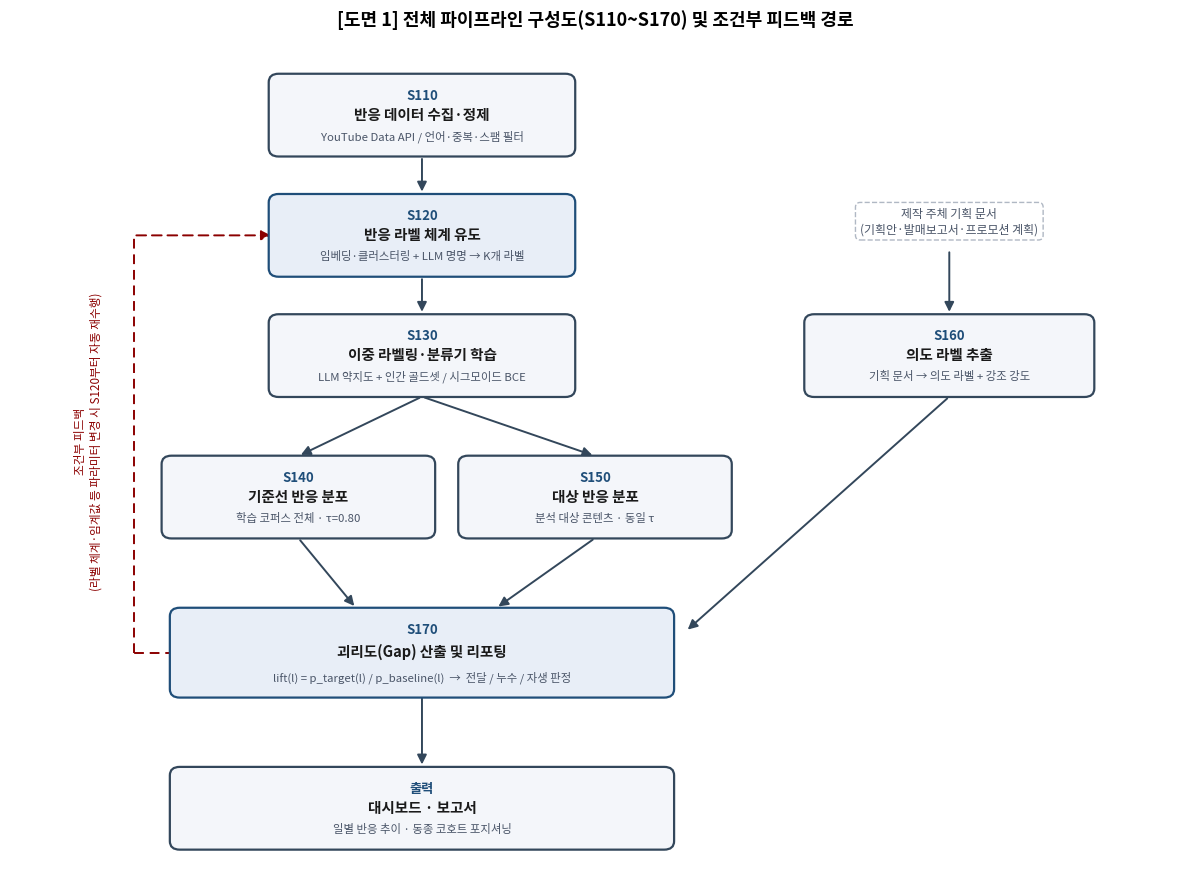

The matplotlib source for this figure: (Note: this script raises an exception after producing the figure.)
"""발명내용 설명서 도면 재생성.

  --fig 1      도면 1 — 전체 파이프라인 구성도(S110~S170) 및 조건부 피드백 경로
  --fig 2      도면 2 — 실시예: 라벨별 상대 강도(임계값 0.80, 최종 9라벨)
  --fig trend  라벨별 일별 반응 추이 그래프 9장

Usage:
  python gap_analysis/make_figures.py --fig 1 --fig 2
  python gap_analysis/make_figures.py --fig trend --outdir 05_최종결과/도면
"""
import argparse
import json
from pathlib import Path

import matplotlib
matplotlib.use("Agg")
import matplotlib.pyplot as plt
from matplotlib.patches import FancyBboxPatch, FancyArrowPatch

# 한글 라벨이 깨지지 않도록 설치된 CJK 폰트 중 하나를 선택
from matplotlib import font_manager

_INSTALLED = {f.name for f in font_manager.fontManager.ttflist}
for _cand in ("Noto Sans CJK KR", "NanumGothic", "Malgun Gothic", "AppleGothic"):
    if _cand in _INSTALLED:
        matplotlib.rcParams["font.family"] = _cand
        break
else:
    print("[경고] 한글 폰트를 찾지 못했습니다. 라벨이 깨질 수 있습니다.")
matplotlib.rcParams["axes.unicode_minus"] = False

DEFAULT_LIFT  = "04_reaction/환절기/lift/hwanjeolgi_gap_lift_080_9label.json"
DEFAULT_TREND = "05_최종결과/반응추이(일별 그래프 9개)(히트수 라벨로 그래프 그리면됨)/hwanjeolgi_reaction_080_9label_by_date.json"
DEFAULT_OUT   = "05_최종결과/도면"

C_BOX    = "#f4f6fa"
C_EDGE   = "#33475b"
C_ACCENT = "#1f4e79"
C_UP     = "#c0392b"   # 통상 수준 초과
C_DOWN   = "#7f8c8d"   # 통상 수준 미달
C_INTENT = "#1f4e79"   # 의도 라벨


# ── 도면 1 ────────────────────────────────────────────────────────
def _box(ax, x, y, w, h, step, title, body, accent=False):
    ax.add_patch(FancyBboxPatch(
        (x - w/2, y - h/2), w, h,
        boxstyle="round,pad=0.06,rounding_size=0.12",
        linewidth=1.6, edgecolor=C_ACCENT if accent else C_EDGE,
        facecolor="#e8eef7" if accent else C_BOX, zorder=2))
    ax.text(x, y + h/2 - 0.24, step, ha="center", va="center",
            fontsize=9.5, fontweight="bold", color=C_ACCENT, zorder=3)
    ax.text(x, y + 0.02, title, ha="center", va="center",
            fontsize=10.5, fontweight="bold", color="#1a1a1a", zorder=3)
    ax.text(x, y - h/2 + 0.24, body, ha="center", va="center",
            fontsize=8.2, color="#4a5568", zorder=3)


def _arrow(ax, p1, p2, dashed=False, rad=0.0, label=None):
    ax.add_patch(FancyArrowPatch(
        p1, p2, arrowstyle="-|>", mutation_scale=14,
        linewidth=1.4, color="#8b0000" if dashed else C_EDGE,
        linestyle=(0, (5, 3)) if dashed else "solid",
        connectionstyle=f"arc3,rad={rad}", zorder=1))
    if label:
        mx, my = (p1[0] + p2[0]) / 2, (p1[1] + p2[1]) / 2
        ax.text(mx, my, label, fontsize=8, color="#8b0000",
                ha="center", va="center", zorder=3,
                bbox=dict(boxstyle="round,pad=0.2", fc="white", ec="none"))


def fig1(out_path, dpi):
    fig, ax = plt.subplots(figsize=(12, 9))
    ax.set_xlim(0, 14.2); ax.set_ylim(1.2, 13.0); ax.axis("off")

    W, H = 3.6, 1.05
    CX = 5.0          # 본류 컬럼 중심
    RAIL = 1.5        # 피드백 경로 세로 레일 x좌표

    _box(ax, CX, 12.0, W, H, "S110", "반응 데이터 수집·정제",
         "YouTube Data API / 언어·중복·스팸 필터")
    _box(ax, CX, 10.3, W, H, "S120", "반응 라벨 체계 유도",
         "임베딩·클러스터링 + LLM 명명 → K개 라벨", accent=True)
    _box(ax, CX, 8.6, W, H, "S130", "이중 라벨링·분류기 학습",
         "LLM 약지도 + 인간 골드셋 / 시그모이드 BCE")
    _box(ax, 3.5, 6.6, 3.2, H, "S140", "기준선 반응 분포",
         "학습 코퍼스 전체 · τ=0.80")
    _box(ax, 7.1, 6.6, 3.2, H, "S150", "대상 반응 분포",
         "분석 대상 콘텐츠 · 동일 τ")
    _box(ax, 11.4, 8.6, 3.4, H, "S160", "의도 라벨 추출",
         "기획 문서 → 의도 라벨 + 강조 강도")
    _box(ax, CX, 4.4, 6.0, 1.15, "S170", "괴리도(Gap) 산출 및 리포팅",
         "lift(l) = p_target(l) / p_baseline(l)  →  전달 / 누수 / 자생 판정", accent=True)
    _box(ax, CX, 2.2, 6.0, H, "출력", "대시보드 · 보고서",
         "일별 반응 추이 · 동종 코호트 포지셔닝")

    # 기획 문서 입력
    ax.text(11.4, 10.5, "제작 주체 기획 문서\n(기획안·발매보고서·프로모션 계획)",
            ha="center", va="center", fontsize=8.6, color="#4a5568",
            bbox=dict(boxstyle="round,pad=0.4", fc="white", ec="#b0b8c4", ls="--"))

    _arrow(ax, (CX, 11.42), (CX, 10.88))
    _arrow(ax, (CX, 9.72),  (CX, 9.18))
    _arrow(ax, (CX, 8.02),  (3.5, 7.18))
    _arrow(ax, (CX, 8.02),  (7.1, 7.18))
    _arrow(ax, (3.5, 6.02), (4.2, 5.03))
    _arrow(ax, (7.1, 6.02), (5.9, 5.03))
    _arrow(ax, (11.4, 10.1), (11.4, 9.18))
    _arrow(ax, (11.4, 8.02), (8.2, 4.7))
    _arrow(ax, (CX, 3.82),  (CX, 2.78))

    # 조건부 피드백 경로: 파라미터 변경 시 S120부터 재수행.
    # 박스를 가로지르지 않도록 좌측 레일로 우회시킨다.
    fb = dict(color="#8b0000", linestyle=(0, (5, 3)), linewidth=1.4, zorder=1)
    ax.plot([CX - 3.0, RAIL], [4.4, 4.4], **fb)           # S170 좌측 → 레일
    ax.plot([RAIL, RAIL], [4.4, 10.3], **fb)              # 레일 상승
    ax.add_patch(FancyArrowPatch(
        (RAIL, 10.3), (CX - W/2, 10.3), arrowstyle="-|>", mutation_scale=14,
        linewidth=1.4, color="#8b0000", linestyle=(0, (5, 3)), zorder=1))
    ax.text(RAIL - 0.55, 7.4,
            "조건부 피드백\n(라벨 체계·임계값 등 파라미터 변경 시 S120부터 자동 재수행)",
            fontsize=8.4, color="#8b0000", ha="center", va="center", rotation=90)

    ax.set_title("[도면 1] 전체 파이프라인 구성도(S110~S170) 및 조건부 피드백 경로",
                 fontsize=13, fontweight="bold", pad=14)
    fig.tight_layout()
    fig.savefig(out_path, dpi=dpi, bbox_inches="tight", facecolor="white")
    plt.close(fig)
    print(f"✓ {out_path}")


# ── 도면 2 ────────────────────────────────────────────────────────
def fig2(lift_path, out_path, dpi):
    d = json.loads(Path(lift_path).read_text(encoding="utf-8"))
    items = sorted(d["labels"].items(), key=lambda x: x[1]["lift"])
    names = [k.replace("_", "·") for k, _ in items]
    lifts = [v["lift"] for _, v in items]
    intents = [v["intent"] for _, v in items]

    fig, ax = plt.subplots(figsize=(9, 5.6))
    colors = [C_INTENT if it != "none" else (C_UP if lf > 1 else C_DOWN)
              for lf, it in zip(lifts, intents)]
    bars = ax.barh(names, lifts, color=colors, height=0.62, zorder=3)

    ax.axvline(1.0, color="#333333", linewidth=1.4, zorder=4)
    ax.text(1.0, len(names) - 0.35, " 통상 수준 (lift = 1.0)",
            fontsize=8.6, color="#333333", va="center")

    for bar, lf, it in zip(bars, lifts, intents):
        ax.text(bar.get_width() + 0.03, bar.get_y() + bar.get_height()/2,
                f"{lf:.2f}배", va="center", fontsize=9,
                fontweight="bold" if it != "none" else "normal",
                color=C_INTENT if it != "none" else "#4a5568", zorder=4)

    for tick, it in zip(ax.get_yticklabels(), intents):
        if it != "none":
            tick.set_color(C_INTENT)
            tick.set_fontweight("bold")

    ax.set_xlim(0, max(lifts) * 1.22)
    ax.set_xlabel("상대 강도  lift(l) = p_target(l) / p_baseline(l)", fontsize=10)
    ax.grid(axis="x", linestyle=":", color="#c8ccd4", zorder=0)
    ax.set_axisbelow(True)
    for s in ("top", "right"):
        ax.spines[s].set_visible(False)

    handles = [plt.Rectangle((0, 0), 1, 1, color=C_INTENT),
               plt.Rectangle((0, 0), 1, 1, color=C_UP),
               plt.Rectangle((0, 0), 1, 1, color=C_DOWN)]
    ax.legend(handles, ["의도 라벨", "비의도 · 통상 초과", "비의도 · 통상 미달"],
              fontsize=8.6, loc="lower right", frameon=False)

    method = d.get("method", "")
    ax.set_title(f"[도면 2] 실시예 — 엔플라잉 '{d.get('release','')}' 릴리즈의 라벨별 상대 강도\n"
                 f"({method}, 의도 라벨 {d['n_success']}/{d['n_intended']} 전달)",
                 fontsize=12, fontweight="bold", pad=12)
    fig.tight_layout()
    fig.savefig(out_path, dpi=dpi, bbox_inches="tight", facecolor="white")
    plt.close(fig)
    print(f"✓ {out_path}")


# ── 일별 반응 추이 ─────────────────────────────────────────────────
def fig_trend(trend_path, out_dir, dpi):
    d = json.loads(Path(trend_path).read_text(encoding="utf-8"))
    by_date = d["by_date"]
    dates = sorted(by_date.keys())
    for label in d["labels"]:
        series = [by_date[dt]["hit_counts"].get(label, 0) for dt in dates]
        fig, ax = plt.subplots(figsize=(9, 3.6))
        ax.plot(dates, series, marker="o", markersize=3.5,
                linewidth=1.7, color=C_ACCENT)
        ax.fill_between(range(len(dates)), series, alpha=0.12, color=C_ACCENT)
        ax.set_title(f"{label.replace('_', '·')} — 일별 반응 추이 (히트 수)",
                     fontsize=11, fontweight="bold")
        ax.set_ylabel("히트 수", fontsize=9)
        ax.grid(axis="y", linestyle=":", color="#c8ccd4")
        ax.set_axisbelow(True)
        for s in ("top", "right"):
            ax.spines[s].set_visible(False)
        step = max(1, len(dates) // 12)
        ax.set_xticks(range(0, len(dates), step))
        ax.set_xticklabels([dates[i] for i in range(0, len(dates), step)],
                           rotation=45, ha="right", fontsize=8)
        fig.tight_layout()
        out = out_dir / f"trend_{label.replace('_', '-')}.png"
        fig.savefig(out, dpi=dpi, bbox_inches="tight", facecolor="white")
        plt.close(fig)
        print(f"✓ {out}")


def main():
    p = argparse.ArgumentParser()
    p.add_argument("--fig", action="append", default=None,
                   choices=["1", "2", "trend"], help="반복 지정 가능 (기본: 1,2)")
    p.add_argument("--lift",   default=DEFAULT_LIFT)
    p.add_argument("--trend",  default=DEFAULT_TREND)
    p.add_argument("--outdir", default=DEFAULT_OUT)
    p.add_argument("--dpi", type=int, default=300)
    args = p.parse_args()

    figs = args.fig or ["1", "2"]
    out_dir = Path(args.outdir)
    out_dir.mkdir(parents=True, exist_ok=True)

    if "1" in figs:
        fig1(out_dir / "도면1_파이프라인_구성도.png", args.dpi)
    if "2" in figs:
        fig2(args.lift, out_dir / "도면2_라벨별_상대강도.png", args.dpi)
    if "trend" in figs:
        fig_trend(args.trend, out_dir, args.dpi)


if __name__ == "__main__":
    main()
